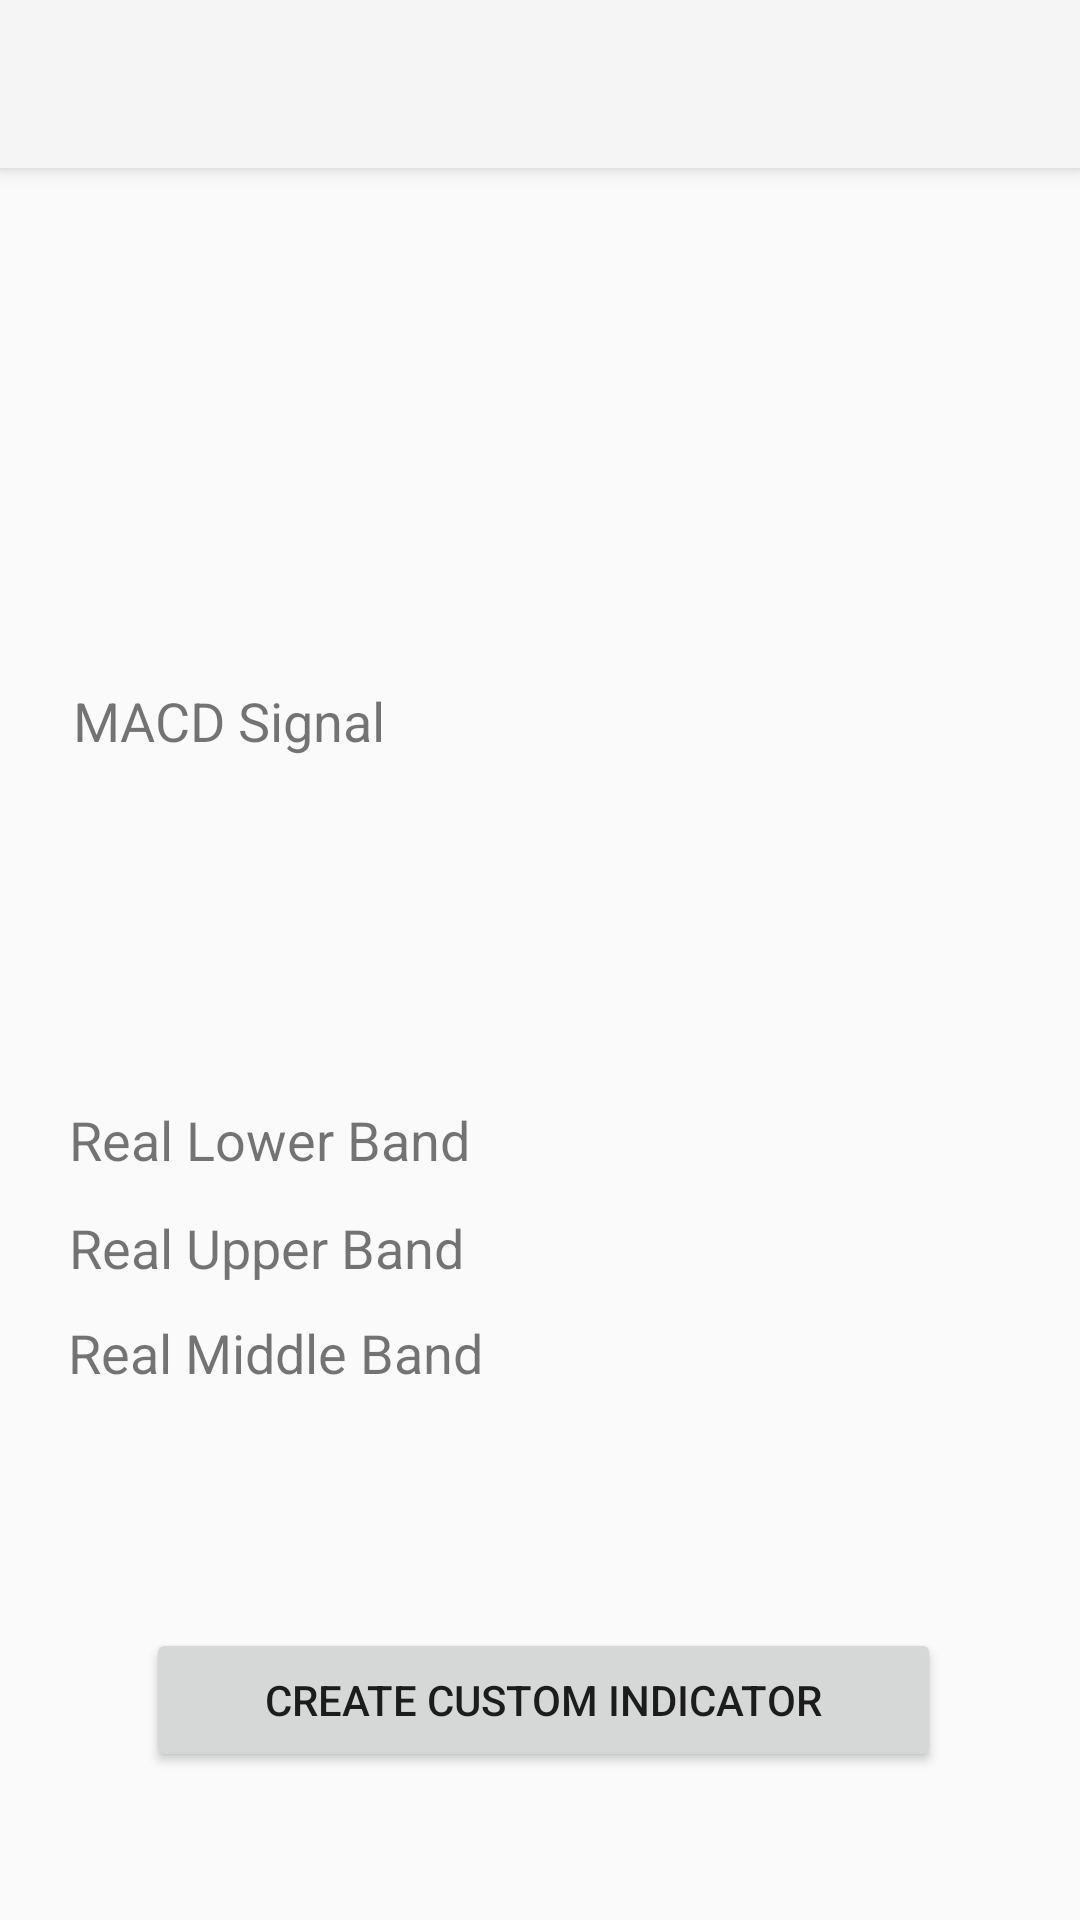

Android layout source for this screen:
<!-- AndroidManifest.xml: activity theme NoActionBar -->
<!-- res/layout/activity_stock_detail.xml -->
<?xml version="1.0" encoding="utf-8"?>
<android.support.design.widget.CoordinatorLayout xmlns:android="http://schemas.android.com/apk/res/android"
    xmlns:app="http://schemas.android.com/apk/res-auto"
    xmlns:tools="http://schemas.android.com/tools"
    android:id="@+id/coordinatorLayout"
    android:layout_width="match_parent"
    android:layout_height="match_parent"
    tools:context=".StockDetailActivity">

    <android.support.v7.widget.Toolbar
        android:id="@+id/ASD_my_toolbar"
        android:layout_width="match_parent"
        android:layout_height="?attr/actionBarSize"
        android:background="?attr/colorPrimary"
        android:elevation="4dp"
        android:theme="@style/ThemeOverlay.AppCompat.ActionBar"
        app:layout_constraintBottom_toBottomOf="@+id/rvStocks"
        app:layout_constraintEnd_toEndOf="parent"
        app:layout_constraintHorizontal_bias="0.0"
        app:layout_constraintStart_toStartOf="parent"
        app:layout_constraintTop_toTopOf="parent"
        app:layout_constraintVertical_bias="0.0"
        app:popupTheme="@style/ThemeOverlay.AppCompat.Light" />

    <android.support.constraint.ConstraintLayout
        android:layout_width="match_parent"
        android:layout_height="match_parent">

        <TextView
            android:textAlignment="center"
            android:id="@+id/ASD_company_name"
            android:layout_width="match_parent"
            android:layout_height="wrap_content"
            android:layout_marginTop="8dp"
            android:layout_marginBottom="8dp"
            android:textSize="30sp"
            app:layout_constraintBottom_toBottomOf="parent"
            app:layout_constraintTop_toTopOf="parent"
            app:layout_constraintVertical_bias="0.1"
            tools:layout_editor_absoluteX="0dp"
            tools:text="Microsoft Corporation Inc." />

        <TextView
            android:id="@+id/ASD_company_abbr"
            android:layout_width="wrap_content"
            android:layout_height="wrap_content"
            android:layout_marginStart="8dp"
            android:layout_marginLeft="8dp"
            android:layout_marginTop="8dp"
            android:layout_marginEnd="8dp"
            android:layout_marginRight="8dp"
            android:layout_marginBottom="8dp"
            android:textAlignment="center"
            android:textSize="24sp"
            app:layout_constraintBottom_toBottomOf="parent"
            app:layout_constraintEnd_toEndOf="parent"
            app:layout_constraintStart_toStartOf="parent"
            app:layout_constraintTop_toBottomOf="@+id/ASD_company_name"
            app:layout_constraintVertical_bias="0.0"
            tools:text="(MSFT)" />

        <TextView
            android:id="@+id/ASD_indicator1"
            android:layout_width="wrap_content"
            android:layout_height="wrap_content"
            android:layout_marginStart="28dp"
            android:layout_marginLeft="28dp"
            android:layout_marginTop="8dp"
            android:layout_marginBottom="8dp"
            android:textSize="24sp"
            app:layout_constraintBottom_toBottomOf="parent"
            app:layout_constraintStart_toStartOf="parent"
            app:layout_constraintTop_toBottomOf="@+id/ASD_company_abbr"
            app:layout_constraintVertical_bias="0.41"
            tools:text="Bollinger" />

        <TextView
            android:id="@+id/ASD_indicator2"
            android:layout_width="wrap_content"
            android:layout_height="wrap_content"
            android:layout_marginStart="8dp"
            android:layout_marginLeft="8dp"
            android:layout_marginTop="8dp"
            android:layout_marginEnd="64dp"
            android:layout_marginRight="64dp"
            android:layout_marginBottom="8dp"
            android:textSize="24sp"
            app:layout_constraintBottom_toBottomOf="parent"
            app:layout_constraintEnd_toEndOf="parent"
            app:layout_constraintHorizontal_bias="0.066"
            app:layout_constraintStart_toStartOf="parent"
            app:layout_constraintTop_toBottomOf="@+id/ASD_company_abbr"
            app:layout_constraintVertical_bias="0.087"
            tools:text="MACD" />



        <TextView
            android:id="@+id/ASD_indicator2_value"
            android:layout_width="wrap_content"
            android:layout_height="wrap_content"
            android:layout_marginStart="8dp"
            android:layout_marginLeft="8dp"
            android:layout_marginTop="8dp"
            android:layout_marginEnd="76dp"
            android:layout_marginRight="76dp"
            android:layout_marginBottom="8dp"
            android:textSize="18sp"
            app:layout_constraintBottom_toBottomOf="parent"
            app:layout_constraintEnd_toEndOf="parent"
            app:layout_constraintHorizontal_bias="0.812"
            app:layout_constraintStart_toStartOf="parent"
            app:layout_constraintTop_toBottomOf="@+id/ASD_indicator2"
            app:layout_constraintVertical_bias="0.022"
            tools:text="0.499" />

        <Button
            android:id="@+id/create_custom_indicator"
            android:layout_width="265dp"
            android:layout_height="wrap_content"
            android:layout_marginStart="8dp"
            android:layout_marginLeft="8dp"
            android:layout_marginTop="8dp"
            android:layout_marginEnd="8dp"
            android:layout_marginRight="8dp"
            android:layout_marginBottom="8dp"
            android:text="@string/create_custom_indicator"
            app:layout_constraintBottom_toBottomOf="parent"
            app:layout_constraintEnd_toEndOf="parent"
            app:layout_constraintHorizontal_bias="0.514"
            app:layout_constraintStart_toStartOf="parent"
            app:layout_constraintTop_toTopOf="parent"
            app:layout_constraintVertical_bias="0.928" />

        <TextView
            android:id="@+id/ASD_bollinger_value_2"
            android:layout_width="wrap_content"
            android:layout_height="wrap_content"
            android:layout_marginStart="8dp"
            android:layout_marginLeft="8dp"
            android:layout_marginTop="8dp"
            android:layout_marginEnd="8dp"
            android:layout_marginRight="8dp"
            android:layout_marginBottom="8dp"
            android:textSize="18sp"
            app:layout_constraintBottom_toBottomOf="parent"
            app:layout_constraintEnd_toEndOf="parent"
            app:layout_constraintHorizontal_bias="0.675"
            app:layout_constraintStart_toStartOf="parent"
            app:layout_constraintTop_toTopOf="parent"
            app:layout_constraintVertical_bias="0.659"
            tools:text="234.5" />

        <TextView
            android:id="@+id/ASD_bollinger_value_3"
            android:layout_width="wrap_content"
            android:layout_height="wrap_content"
            android:layout_marginStart="8dp"
            android:layout_marginLeft="8dp"
            android:layout_marginTop="8dp"
            android:layout_marginEnd="8dp"
            android:layout_marginRight="8dp"
            android:layout_marginBottom="8dp"
            android:textSize="18sp"
            app:layout_constraintBottom_toBottomOf="parent"
            app:layout_constraintEnd_toEndOf="parent"
            app:layout_constraintHorizontal_bias="0.675"
            app:layout_constraintStart_toStartOf="parent"
            app:layout_constraintTop_toTopOf="parent"
            app:layout_constraintVertical_bias="0.717"
            tools:text="156.4" />


        <TextView
            android:id="@+id/textView3"
            android:layout_width="wrap_content"
            android:layout_height="wrap_content"
            android:textSize="18sp"
            android:layout_marginStart="8dp"
            android:layout_marginLeft="8dp"
            android:layout_marginTop="8dp"
            android:layout_marginEnd="8dp"
            android:layout_marginRight="8dp"
            android:layout_marginBottom="8dp"
            android:text="@string/Bollinger_UpperBand"
            app:layout_constraintBottom_toBottomOf="parent"
            app:layout_constraintEnd_toEndOf="parent"
            app:layout_constraintHorizontal_bias="0.071"
            app:layout_constraintStart_toStartOf="parent"
            app:layout_constraintTop_toTopOf="parent"
            app:layout_constraintVertical_bias="0.6" />

        <TextView
            android:id="@+id/ASD_bollinger_value_1"
            android:layout_width="wrap_content"
            android:layout_height="wrap_content"
            android:layout_marginStart="8dp"
            android:layout_marginLeft="8dp"
            android:layout_marginTop="8dp"
            android:layout_marginEnd="8dp"
            android:layout_marginRight="8dp"
            android:layout_marginBottom="8dp"
            android:textSize="18sp"
            app:layout_constraintBottom_toBottomOf="parent"
            app:layout_constraintEnd_toEndOf="parent"
            app:layout_constraintHorizontal_bias="0.675"
            app:layout_constraintStart_toStartOf="parent"
            app:layout_constraintTop_toBottomOf="@+id/ASD_indicator1"
            app:layout_constraintVertical_bias="0.007"
            tools:text="2.398" />

        <TextView
            android:id="@+id/textView"
            android:layout_width="wrap_content"
            android:layout_height="wrap_content"
            android:layout_marginStart="8dp"
            android:layout_marginLeft="8dp"
            android:layout_marginTop="8dp"
            android:layout_marginEnd="8dp"
            android:layout_marginRight="8dp"
            android:layout_marginBottom="8dp"
            android:text="@string/macd_string"
            android:textSize="18sp"
            app:layout_constraintBottom_toBottomOf="parent"
            app:layout_constraintEnd_toEndOf="parent"
            app:layout_constraintHorizontal_bias="0.068"
            app:layout_constraintStart_toStartOf="parent"
            app:layout_constraintTop_toTopOf="parent"
            app:layout_constraintVertical_bias="0.367" />

        <TextView
            android:id="@+id/textView4"
            android:layout_width="wrap_content"
            android:layout_height="wrap_content"
            android:textSize="18sp"
            android:layout_marginStart="8dp"
            android:layout_marginLeft="8dp"
            android:layout_marginTop="8dp"
            android:layout_marginEnd="8dp"
            android:layout_marginRight="8dp"
            android:layout_marginBottom="8dp"
            android:text="@string/Bollinger_LowerBand"
            app:layout_constraintBottom_toBottomOf="parent"
            app:layout_constraintEnd_toEndOf="parent"
            app:layout_constraintHorizontal_bias="0.071"
            app:layout_constraintStart_toStartOf="parent"
            app:layout_constraintTop_toTopOf="parent"
            app:layout_constraintVertical_bias="0.66" />

        <TextView
            android:id="@+id/textView5"
            android:layout_width="wrap_content"
            android:layout_height="wrap_content"
            android:textSize="18sp"
            android:layout_marginStart="8dp"
            android:layout_marginLeft="8dp"
            android:layout_marginTop="8dp"
            android:layout_marginEnd="8dp"
            android:layout_marginRight="8dp"
            android:layout_marginBottom="8dp"
            android:text="@string/Bollinger_MiddleBand"
            app:layout_constraintBottom_toBottomOf="parent"
            app:layout_constraintEnd_toEndOf="parent"
            app:layout_constraintHorizontal_bias="0.071"
            app:layout_constraintStart_toStartOf="parent"
            app:layout_constraintTop_toTopOf="parent"
            app:layout_constraintVertical_bias="0.718" />
    </android.support.constraint.ConstraintLayout>


</android.support.design.widget.CoordinatorLayout>
<!-- resources referenced by this layout -->
<resources>
  <string name="Bollinger_LowerBand">Real Upper Band</string>
  <string name="Bollinger_MiddleBand">Real Middle Band</string>
  <string name="Bollinger_UpperBand">Real Lower Band</string>
  <string name="create_custom_indicator">Create Custom Indicator</string>
  <string name="macd_string">MACD Signal</string>
  <style name="NoActionBar" parent="Theme.AppCompat.Light.NoActionBar">
          <item name="windowActionBar">false</item>
          <item name="windowNoTitle">true</item>
      </style>
</resources>
